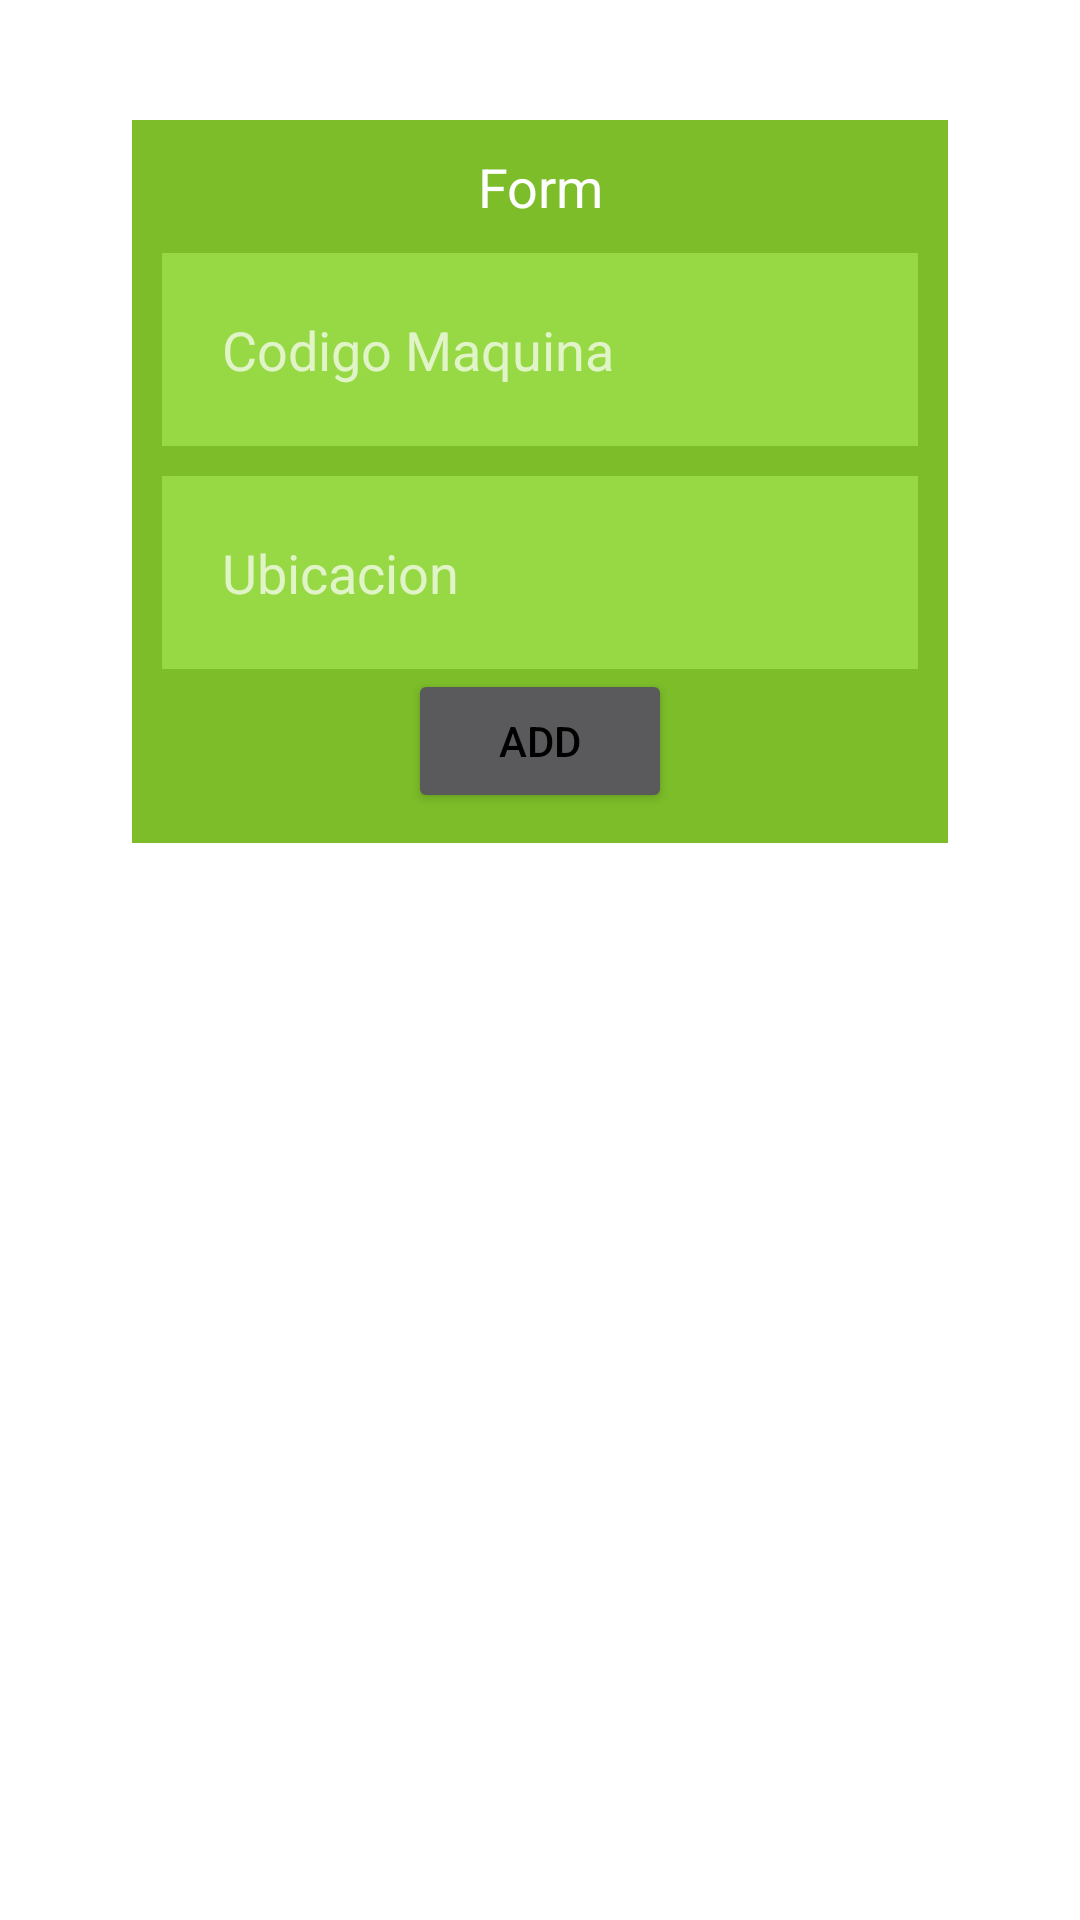

Produce the Android XML layout that renders to this screen, including the resource entries it uses.
<!-- AndroidManifest.xml: application theme Theme.EchoBatt -->
<!-- res/layout/activity_anadir_maquina.xml -->
<?xml version="1.0" encoding="utf-8"?>
<LinearLayout xmlns:android="http://schemas.android.com/apk/res/android"
    xmlns:app="http://schemas.android.com/apk/res-auto"
    xmlns:tools="http://schemas.android.com/tools"
    android:layout_width="match_parent"
    android:layout_height="match_parent"
    tools:context=".anadirAdministrador"
    android:orientation="vertical"
    android:weightSum="2">

    <LinearLayout
        android:layout_width="wrap_content"
        android:layout_height="wrap_content"
        android:background="@color/my_app_secondary"
        android:layout_gravity="center_horizontal"
        android:layout_margin="40dp"
        android:padding="10dp"
        android:orientation="vertical">

    <com.google.android.material.textview.MaterialTextView
        android:id="@+id/tvBuscar"
        style="@style/Widget.MaterialComponents.TextView"
        android:layout_width="match_parent"
        android:layout_height="wrap_content"
        android:layout_gravity="top|center"
        android:background="@color/my_app_secondary"
        android:gravity="center"
        android:text="@string/form"
        android:textAlignment="center"
        android:textColor="@color/white"
        android:textSize="18sp"
        android:visibility="visible" />

        <com.google.android.material.textfield.TextInputEditText
            android:id="@+id/etCodigo"
            android:layout_width="wrap_content"
            android:layout_height="wrap_content"
            android:ems="12"
            android:inputType="text"
            android:background="@color/back_placeholders"
            android:hint="Codigo Maquina"
            android:padding="20dp"
            android:layout_marginTop="10dp" />

        <com.google.android.material.textfield.TextInputEditText
            android:id="@+id/etUbicacion"
            android:layout_width="wrap_content"
            android:layout_height="wrap_content"
            android:ems="12"
            android:padding="20dp"
            android:layout_marginTop="10dp"
            android:background="@color/back_placeholders"
            android:inputType="text"
            android:hint="Ubicacion" />

    <Button
        android:id="@+id/btnCrear"
        android:layout_width="wrap_content"
        android:layout_height="wrap_content"
        android:text="@string/btn_add"
        android:layout_gravity="bottom|center"
        android:textColor="@color/black" />
    </LinearLayout>

</LinearLayout>
<!-- resources referenced by this layout -->
<resources>
  <color name="back_placeholders">#96d944</color>
  <color name="black">#FF000000</color>
  <color name="my_app_secondary">#7cbd29</color>
  <color name="white">#FFFFFFFF</color>
  <string name="btn_add">Add</string>
  <string name="form">Form</string>
  <style name="Theme.EchoBatt" parent="Base.Theme.BasicUI2" />
  <style name="Base.Theme.BasicUI2" parent="Theme.MaterialComponents">
          
          
          <item name="colorPrimary">@color/primary_button</item>
  
          <item name="colorSecondary">@color/my_app_secondary</item>
          <item name="android:colorBackground">@color/my_app_background</item>
  
  
          
  
          <item name="textAppearanceHeadline1">@style/TextAppearance.MaterialComponents.Headline1</item>
          <item name="textAppearanceHeadline2">@style/TextAppearance.MaterialComponents.Headline2</item>
          <item name="textAppearanceHeadline3">@style/TextAppearance.MaterialComponents.Headline3</item>
          <item name="textAppearanceHeadline4">@style/TextAppearance.MaterialComponents.Headline4</item>
          <item name="textAppearanceHeadline5">@style/TextAppearance.MaterialComponents.Headline5</item>
          <item name="textAppearanceHeadline6">@style/TextAppearance.MaterialComponents.Headline6</item>
          <item name="textAppearanceSubtitle1">@style/TextAppearance.MaterialComponents.Subtitle1</item>
          <item name="textAppearanceSubtitle2">@style/TextAppearance.MaterialComponents.Subtitle2</item>
          <item name="textAppearanceBody1">@style/TextAppearance.MaterialComponents.Body1</item>
          <item name="textAppearanceBody2">@style/TextAppearance.MaterialComponents.Body2</item>
          <item name="textAppearanceCaption">@style/TextAppearance.MaterialComponents.Caption</item>
          <item name="textAppearanceButton">@style/TextAppearance.MaterialComponents.Button</item>
          <item name="textAppearanceOverline">@style/TextAppearance.MaterialComponents.Overline</item>
  
          
  
          <item name="textAppearanceDisplayLarge">@style/TextAppearance.Material3.DisplayLarge</item>
          <item name="textAppearanceDisplayMedium">@style/TextAppearance.Material3.DisplayMedium</item>
          <item name="textAppearanceDisplaySmall">@style/TextAppearance.Material3.DisplaySmall</item>
          <item name="textAppearanceHeadlineLarge">@style/TextAppearance.Material3.HeadlineLarge</item>
          <item name="textAppearanceHeadlineMedium">@style/TextAppearance.Material3.HeadlineMedium</item>
          <item name="textAppearanceHeadlineSmall">@style/TextAppearance.Material3.HeadlineSmall</item>
          <item name="textAppearanceTitleLarge">@style/TextAppearance.Material3.TitleLarge</item>
          <item name="textAppearanceTitleMedium">@style/TextAppearance.Material3.TitleMedium</item>
          <item name="textAppearanceTitleSmall">@style/TextAppearance.Material3.TitleSmall</item>
          <item name="textAppearanceBodyLarge">@style/TextAppearance.Material3.BodyLarge</item>
          <item name="textAppearanceBodyMedium">@style/TextAppearance.Material3.BodyMedium</item>
          <item name="textAppearanceBodySmall">@style/TextAppearance.Material3.BodySmall</item>
          <item name="textAppearanceLabelLarge">@style/TextAppearance.Material3.LabelLarge</item>
          <item name="textAppearanceLabelMedium">@style/TextAppearance.Material3.LabelMedium</item>
          <item name="textAppearanceLabelSmall">@style/TextAppearance.Material3.LabelSmall</item>
          <item name="shapeAppearanceSmallComponent">@style/ShapeAppearance.Material3.SmallComponent</item>
          <item name="shapeAppearanceMediumComponent">@style/ShapeAppearance.Material3.MediumComponent</item>
          <item name="shapeAppearanceLargeComponent">@style/ShapeAppearance.Material3.LargeComponent</item>
      </style>
  <color name="primary_button">#63a100</color>
  <color name="my_app_background">#ffffff</color>
</resources>
